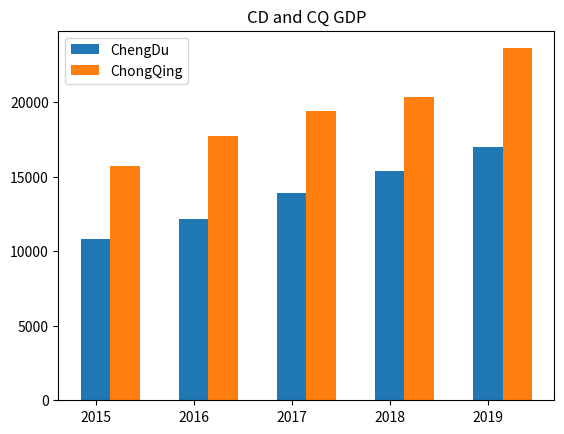

This figure's Python source:
'''
Hello EveryBody, Today is Woman's Day.
'''
'''
import numpy as np

A = [1,2,3,4,5]
B = [2,4,6,8,10]
X = []
# A^2 +B  len(A)
for i in range(0,A.__len__()):
    X.append(A[i]*A[i]+B[i])
print(X)
A1 = np.array([1,2,3,4,5])
B1 = np.array([2,4,6,8,10])
print(A1*A1 + B1)
'''
'''
import numpy as np
arr2 = np.array([[1, 2, 3, 4],[4, 5, 6, 7], [7, 8, 9, 655]])
print(arr2.shape) #矩阵的行列
arr2.shape = 4,3  #修改矩阵行列，注意：元素个数要和原来保持一致
print(arr2)
'''
'''
import numpy as np

np_array = np.arange(0,101,10)
print(np_array)
'''
'''
import numpy as np
import matplotlib.pyplot as plt
#print(np.logspace(0,1,100))
#print(np.zeros((4,3)))# 创建0矩阵，注意传进去的参数为元组类型
#print(np.eye(5))
x = np.arange(8, 15)#9-16
y_max = np.array([15,15,15,14,15,19,24])
y_min = np.array([10, 11, 11,12,13,14,12])
plt.plot(x, y_max)
plt.plot(x, y_min)
plt.title("ChengDu Weather")
plt.show()
'''
import numpy as np
import matplotlib.pyplot as plt

x = np.arange(2015,2020)
CD = np.array([10801.16,12170.23,13889.39,15342.77,17012.65])
CQ = np.array([15717,17741,19425,20363,23604])
bar_width = 0.3
# 根据多组数据绘制柱形图
plt.bar(x, CD,  width=bar_width)
plt.bar(x+bar_width, CQ,width=bar_width)
plt.legend(["ChengDu","ChongQing"])
plt.title("CD and CQ GDP")
plt.show()

